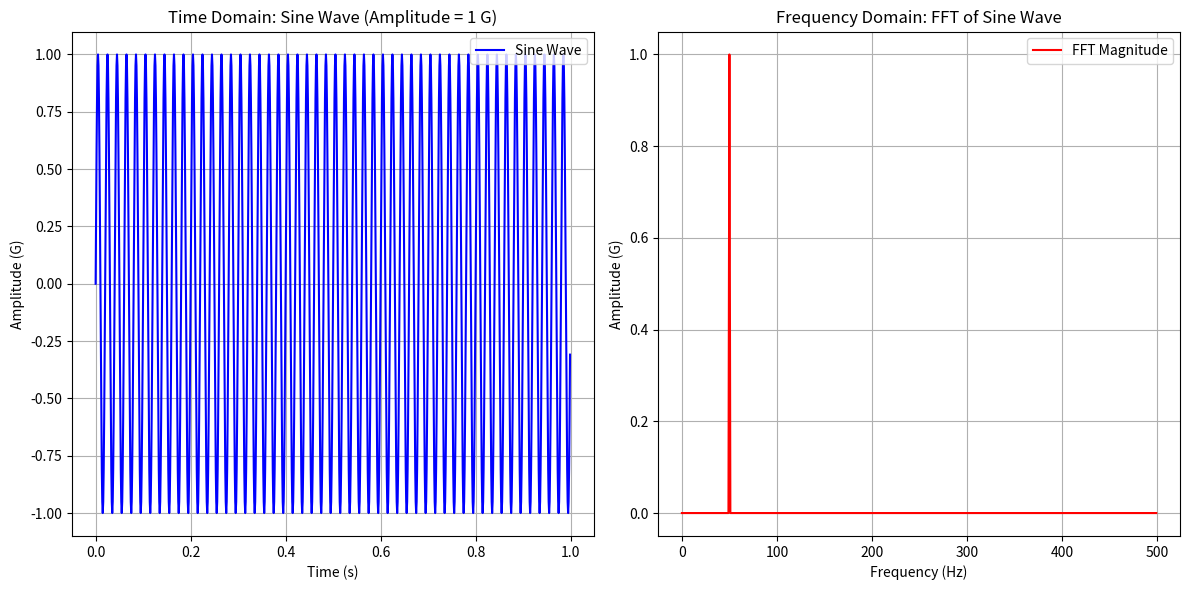

This figure's Python source:
import numpy as np
import matplotlib.pyplot as plt
from scipy.fft import fft, fftfreq

# Parameters
Fs = 1000  # Sampling frequency in Hz
duration = 1  # Duration in seconds
frequency = 50  # Sine wave frequency in Hz
amplitude = 1  # Amplitude in G

# Time vector
t = np.linspace(0, duration, int(Fs * duration), endpoint=False)

# Generate sine wave
sine_wave = amplitude * np.sin(2 * np.pi * frequency * t)

# FFT
fft_result = fft(sine_wave)
N = len(sine_wave)
fft_magnitude = (2 / N) * np.abs(fft_result[:N // 2])  # Normalize and keep single-sided spectrum
frequencies = fftfreq(N, 1 / Fs)[:N // 2]

# Plot time-domain signal
plt.figure(figsize=(12, 6))

# Time-domain plot
plt.subplot(1, 2, 1)
plt.plot(t, sine_wave, label="Sine Wave", color="blue")
plt.title("Time Domain: Sine Wave (Amplitude = 1 G)")
plt.xlabel("Time (s)")
plt.ylabel("Amplitude (G)")
plt.grid()
plt.legend()

# Frequency-domain plot
plt.subplot(1, 2, 2)
plt.plot(frequencies, fft_magnitude, label="FFT Magnitude", color="red")
plt.title("Frequency Domain: FFT of Sine Wave")
plt.xlabel("Frequency (Hz)")
plt.ylabel("Amplitude (G)")
plt.grid()
plt.legend()

plt.tight_layout()
plt.show()
